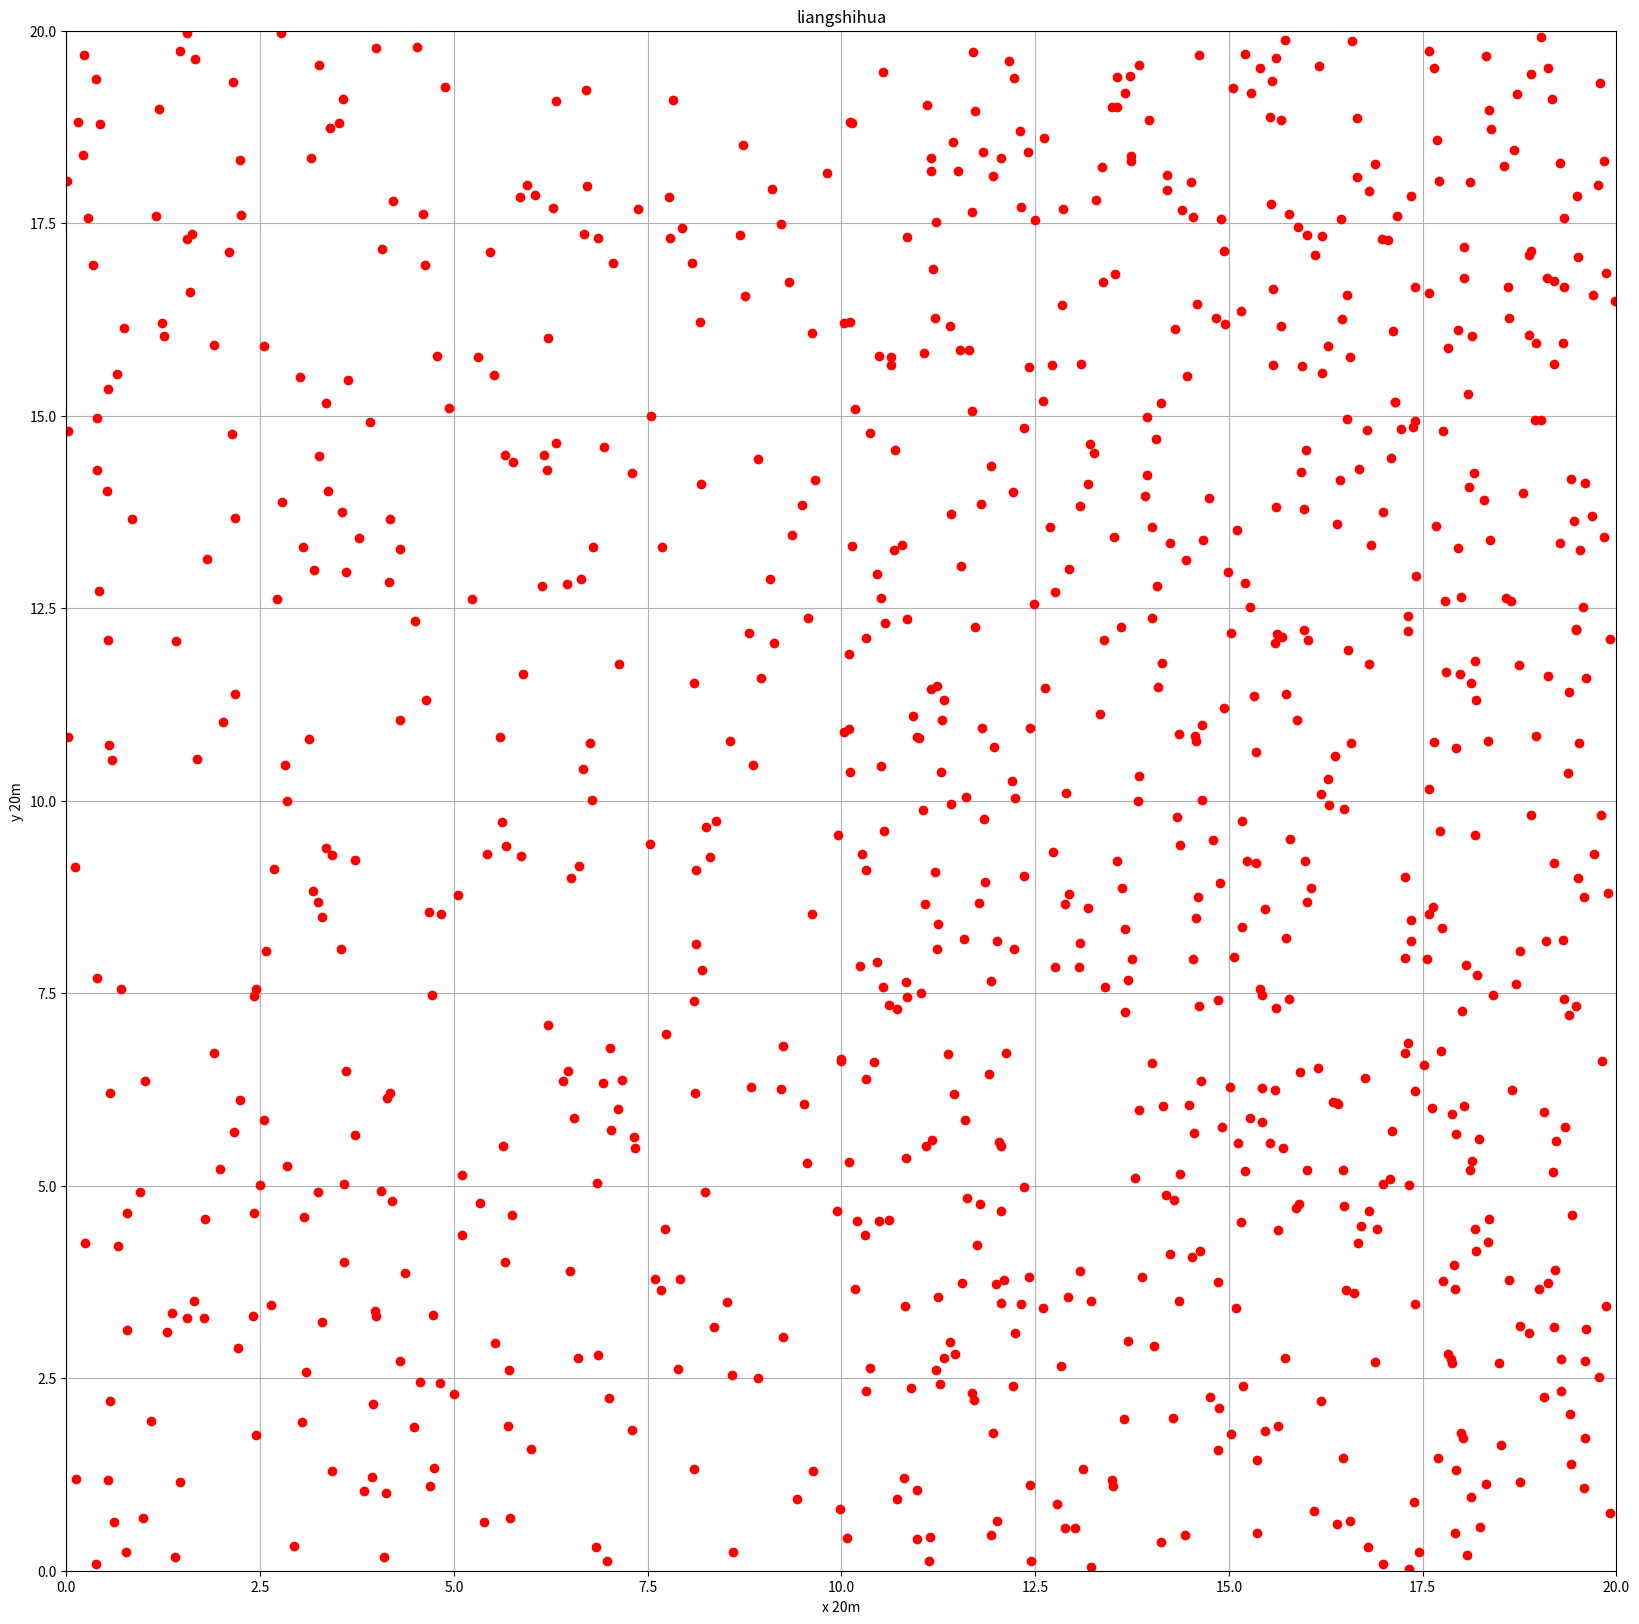

Python code for this plot:
#coding:utf-8

import numpy as np
import matplotlib.pyplot as plt



count = 0
x = []
y = []
samply_left, samply_right = 300, 600
pre_room_len, pre_room_width = 20, 10
left_door_distance_set =[]
right_door_distance_set = []

select_left = []
select_right = []
people_select = []

#选择出口行人和门的距离
select_left_dis = []
select_right_dis = []


Velocity = 1 #m/s
Num =[]
WidthDoor = 0.5
CPeople = 1.33 #m/s

def compareDis(cur_dis,dis_set):
    dis_set.append(cur_dis)
    dis_set.sort()
    return dis_set.index(cur_dis)

def calDoorDistance(x1,y1,x2,y2):
    return ((x1 - x2) ** 2 + (y1 - y2) ** 2) ** 0.5


def exitTime(dis,front_people_num):
    return dis/Velocity + front_people_num/(CPeople*WidthDoor)


def distance(people_x, people_y, door_x, door_y):

    dis_set = []
    lenght = len(people_x)
    # print(lenght)
    for item in range(lenght):
        # print(item)
        dis = calDoorDistance(people_x[item], people_y[item], door_x, door_y)
        dis_set.append(dis)
    # if door_loc == 'left':
    #     left_door_distance_set = dis_set
    # else:
    #     right_door_distance_set = dis_set
    return dis_set

def init_iteration(left,right):
    global select_left_dis
    global select_right_dis
    #select_left = []
    #select_right = []
    for item in range(900):
        if left[item] < right[item]:
            #select_left.append(left[item])
            people_select.append(0)
            select_left_dis.append(left[item])

        else:
            #select_right.append(right[item])
            people_select.append(1)
            select_right_dis.append(right[item])


    select_left_dis.sort()
    select_right_dis.sort()
    print(len(select_left_dis),len(select_right_dis))
    return select_left_dis,select_right_dis

def satar_iteration(left,right):
    global count
    global people_select
    global select_left_dis
    global select_right_dis

    front_people_num_left = 0
    front_people_num_right = 0
    iteration_set=[]

    people_select_set = []
    select_left_dis_set = []
    select_right_dis_set = []

    for item in range(900):
        dis_left = left[item]  # 到左边门的距离
        dis_right = right[item]  # 到右边门的距离

        if people_select[item] == 0 : #选择左边的门
            #计算离门小于该人员的距离的总人数
            front_people_num_left = select_left_dis.index(dis_left)
            front_people_num_right = compareDis(dis_right, select_right_dis)
            print('当前是 左 人数：', front_people_num_left, front_people_num_right,dis_left,dis_right,x[item],y[item])

        else: #选择右边的门
            #计算离门小于该人员的距离的总人数
            front_people_num_right = select_right_dis.index(dis_right)
            front_people_num_left = compareDis(dis_left,select_left_dis)
            print('当前是 右 人数：', front_people_num_left, front_people_num_right,dis_left,dis_right, x[item],y[item])

        #计算时间

        left_time = exitTime(dis_left, front_people_num_left)
        right_time = exitTime(dis_right, front_people_num_right)

        #选择时间较短的出口
        if left_time < right_time :
            #存储改点的距离
            select_left_dis_set.append(dis_left)
            #标记选择的出口
            people_select_set.append(0)
        else:
            select_right_dis_set.append(dis_right)
            people_select_set.append(1)
    #更新选择出口的全局存储
    select_left_dis = select_left_dis_set.sort()
    select_right_dis = select_right_dis_set.sort()
    people_select = people_select_set
    count = count + 1
    print('迭代:',count,len(select_left_dis_set),len(select_right_dis_set))
    # satar_iteration(left, right)


if __name__ == '__main__':

    a = [1, 2, 3]
    b = [4, 5, 6,7]
    c= a+b
    print(c)
    left_num_x = np.random.random(size=samply_left)
    left_num_y = np.random.random(size=samply_left)
    right_num_x  = np.random.random(size=samply_right)
    right_num_y = np.random.random(size=samply_right)
    # print(left_num)
    x_l = pre_room_width * left_num_x + 0
    y_l = pre_room_len * left_num_y + 0


    x_r = pre_room_width * right_num_x + 10
    y_r = pre_room_len * right_num_y + 0

    # print(len(x_l))
    # print(len(x_r))

    x = np.append(x_l,x_r)

    y = np.append(y_l,y_r) #y_l+y_r[0:300]


    print('x:',len(x))
    print('y:',len(y))
    left_door_distance_set = distance(x, y, 5, 0)
    right_door_distance_set = distance(x, y, 15, 0)


    print(len(left_door_distance_set),len(right_door_distance_set))

    init_iteration(left_door_distance_set,right_door_distance_set)

    satar_iteration(left_door_distance_set,right_door_distance_set)

    # print(select_left_dis[0:10],select_right_dis[0:10])
    # print(left_door_distance_set[0:11], right_door_distance_set[0:11])
    # print(left_door_distance_set[10], right_door_distance_set[10])
    plt.figure(figsize=(20, 20), dpi=50)
    plt.plot(x_l, y_l, 'ro')
    plt.plot(x_r, y_r, 'ro')
    plt.xlim(0, 20)
    plt.ylim(0, 20)
    plt.xlabel('x 20m')
    plt.ylabel('y 20m')
    plt.title('liangshihua')
    plt.grid(True)
    plt.savefig('imag.png')
    plt.show()









